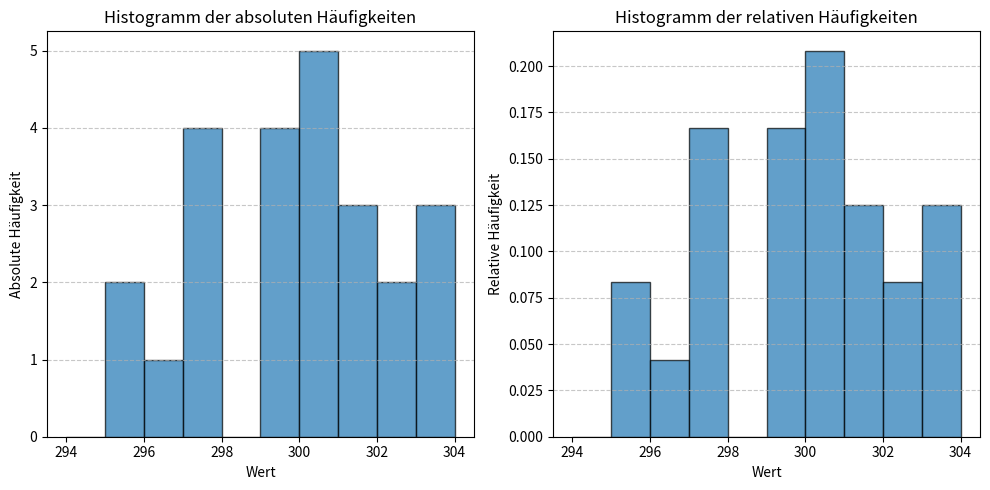

The script that saved this image:
import matplotlib.pyplot as plt
import numpy as np

# Daten aus dem Vektor X
X = [299, 297, 303, 299, 301, 300, 297, 302, 303, 300, 299, 301, 302, 301, 299, 300, 297, 300, 300, 296, 303, 295, 295, 297]

# Histogramm der absoluten Häufigkeiten
plt.figure(figsize=(10, 5))
plt.subplot(1, 2, 1)
plt.hist(X, bins=range(294, 305), edgecolor='black', alpha=0.7)
plt.title('Histogramm der absoluten Häufigkeiten')
plt.xlabel('Wert')
plt.ylabel('Absolute Häufigkeit')
plt.grid(axis='y', linestyle='--', alpha=0.7)

# Histogramm der relativen Häufigkeiten
plt.subplot(1, 2, 2)
plt.hist(X, bins=range(294, 305), weights=np.ones(len(X)) / len(X), edgecolor='black', alpha=0.7)
plt.title('Histogramm der relativen Häufigkeiten')
plt.xlabel('Wert')
plt.ylabel('Relative Häufigkeit')
plt.grid(axis='y', linestyle='--', alpha=0.7)

plt.tight_layout()
plt.show()

# Berechnen von P(X < 301)
count_less_than_301 = sum(1 for x in X if x < 301)
probability_less_than_301 = count_less_than_301 / len(X)
print(f"P(X < 301) beträgt: {probability_less_than_301}")
